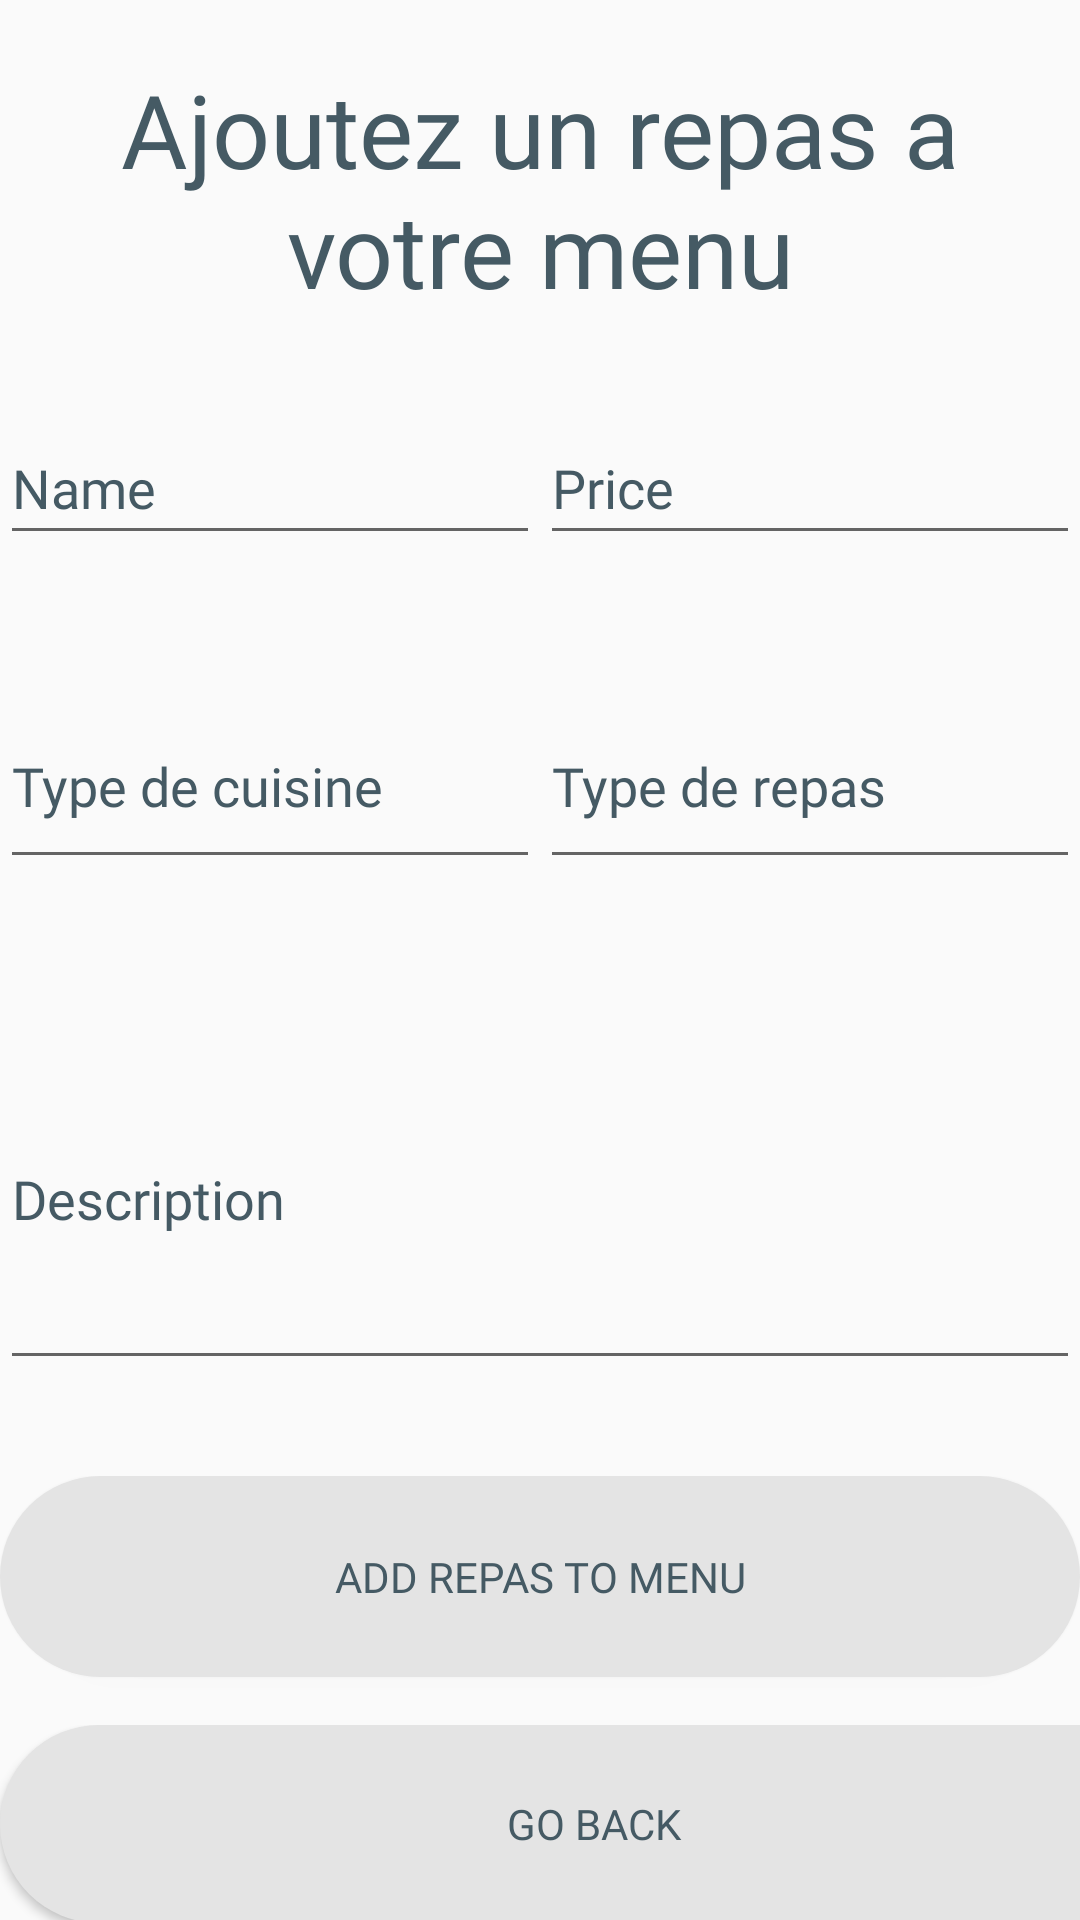

Here is an Android app screen rendered from its layout file. Give the layout XML and the strings, colors and styles it references.
<!-- AndroidManifest.xml: application theme Theme.ApplicationCuisiner -->
<!-- res/layout/activity_cuisinier_add_to_menu.xml -->
<?xml version="1.0" encoding="utf-8"?>
<androidx.constraintlayout.widget.ConstraintLayout xmlns:android="http://schemas.android.com/apk/res/android"
    xmlns:app="http://schemas.android.com/apk/res-auto"
    xmlns:tools="http://schemas.android.com/tools"
    android:layout_width="match_parent"
    android:layout_height="match_parent">

    <LinearLayout
        android:layout_width="match_parent"
        android:layout_height="match_parent"
        android:orientation="vertical">


        <TextView
            android:id="@+id/tv_addToMenu"
            android:layout_width="match_parent"
            android:layout_height="126dp"
            android:fontFamily="@font/k2d_medium"
            android:gravity="center"
            android:text="Ajoutez un repas a votre menu"
            android:textColor="@color/textBlue"
            android:textSize="34sp" />

        <LinearLayout
            android:layout_width="match_parent"
            android:layout_height="wrap_content"
            android:orientation="horizontal">

            <EditText
                android:id="@+id/et_foodName"
                android:layout_width="wrap_content"
                android:layout_height="match_parent"
                android:layout_marginTop="11dp"
                android:layout_marginBottom="13dp"
                android:layout_weight="1"

                android:ems="10"
                android:fontFamily="@font/k2d_medium"
                android:hint="Name"
                android:inputType="textPersonName"
                android:minHeight="48dp"
                android:textColor="@color/textBlue"
                android:textColorHint="@color/textBlue" />

            <EditText
                android:id="@+id/et_foodPrice"
                android:layout_width="wrap_content"
                android:layout_height="match_parent"
                android:layout_marginTop="11dp"
                android:layout_marginBottom="13dp"
                android:layout_weight="1"

                android:ems="10"
                android:fontFamily="@font/k2d_medium"
                android:hint="Price"
                android:inputType="numberDecimal"
                android:minHeight="48dp"
                android:textColor="@color/textBlue"
                android:textColorHint="@color/textBlue" />
        </LinearLayout>

        <LinearLayout
            android:layout_width="match_parent"
            android:layout_height="wrap_content"
            android:orientation="horizontal">

            <TextView
                android:id="@+id/tv_noFoodName"
                android:layout_width="wrap_content"
                android:layout_height="wrap_content"
                android:layout_weight="1"
                android:fontFamily="@font/k2d_medium"
                android:textColor="@color/errorRed" />

            <TextView
                android:id="@+id/tv_noFoodPrice"
                android:layout_width="wrap_content"
                android:layout_height="wrap_content"
                android:layout_weight="1"
                android:fontFamily="@font/k2d_medium"
                android:textColor="@color/errorRed" />
        </LinearLayout>

        <LinearLayout
            android:layout_width="match_parent"
            android:layout_height="wrap_content"
            android:orientation="horizontal">

            <EditText
                android:id="@+id/et_typeOfCuisine"
                android:layout_width="wrap_content"
                android:layout_height="65dp"
                android:layout_marginTop="11dp"
                android:layout_marginBottom="13dp"
                android:layout_weight="1"

                android:ems="10"
                android:fontFamily="@font/k2d_medium"
                android:hint="Type de cuisine"
                android:inputType="textPersonName"
                android:minHeight="48dp"
                android:textColor="@color/textBlue"
                android:textColorHint="@color/textBlue" />

            <EditText
                android:id="@+id/et_typeOfRepas"
                android:layout_width="wrap_content"
                android:layout_height="match_parent"
                android:layout_marginTop="11dp"
                android:layout_marginBottom="13dp"
                android:layout_weight="1"

                android:ems="10"
                android:fontFamily="@font/k2d_medium"
                android:hint="Type de repas"
                android:inputType="textPersonName"
                android:minHeight="48dp"
                android:textColor="@color/textBlue"
                android:textColorHint="@color/textBlue" />

        </LinearLayout>

        <LinearLayout
            android:layout_width="match_parent"
            android:layout_height="wrap_content"
            android:orientation="horizontal">

            <TextView
                android:id="@+id/tv_noFoodCuisine"
                android:layout_width="wrap_content"
                android:layout_height="wrap_content"
                android:layout_weight="1"
                android:text=""
                android:fontFamily="@font/k2d_medium"
                android:textColor="@color/errorRed" />

            <TextView
                android:id="@+id/tv_noFoodRepas"
                android:layout_width="wrap_content"
                android:layout_height="wrap_content"
                android:layout_weight="1"
                android:text=""
                android:fontFamily="@font/k2d_medium"
                android:textColor="@color/errorRed" />
        </LinearLayout>

        <EditText
            android:id="@+id/et_foodDescription"
            android:layout_width="match_parent"
            android:layout_height="124dp"
            android:layout_marginTop="11dp"
            android:layout_marginBottom="13dp"

            android:ems="10"
            android:fontFamily="@font/k2d_medium"
            android:hint="Description"
            android:inputType="textPersonName"
            android:minHeight="48dp"
            android:textColor="@color/textBlue"
            android:textColorHint="@color/textBlue" />

        <TextView
            android:id="@+id/tv_noFoodDescription"
            android:layout_width="match_parent"
            android:layout_height="wrap_content"
            android:fontFamily="@font/k2d_medium"
            android:text=""
            android:textColor="@color/errorRed" />

        <LinearLayout
            android:layout_width="match_parent"
            android:layout_height="83dp"
            android:orientation="horizontal">

            <Space
                android:layout_width="wrap_content"
                android:layout_height="wrap_content"
                android:layout_weight="1" />

            <Button
                android:id="@+id/btn_addFoodToDatabase"
                android:layout_width="match_parent"
                android:layout_height="67dp"
                android:background="@drawable/rounded_btn"
                android:fontFamily="@font/k2d_medium"
                android:onClick="onClientSignUp"
                android:text="Add Repas to Menu"
                android:textColor="@color/textBlue" />

            <Space
                android:layout_width="wrap_content"
                android:layout_height="wrap_content"
                android:layout_weight="1" />

        </LinearLayout>

        <LinearLayout
            android:layout_width="wrap_content"
            android:layout_height="wrap_content"
            android:orientation="horizontal">

            <Space
                android:layout_width="wrap_content"
                android:layout_height="wrap_content"
                android:layout_weight="1" />

            <Button
                android:id="@+id/btn_goBack01"
                android:layout_width="413dp"
                android:layout_height="66dp"
                android:layout_weight="1"
                android:background="@drawable/rounded_btn"
                android:fontFamily="@font/k2d_medium"
                android:onClick="onGoBack01"
                android:text="Go Back"
                android:textColor="@color/textBlue" />

            <Space
                android:layout_width="wrap_content"
                android:layout_height="wrap_content"
                android:layout_weight="1" />
        </LinearLayout>

        <TextView
            android:id="@+id/tv_repasAdded"
            android:layout_width="match_parent"
            android:layout_height="match_parent"
            android:fontFamily="@font/k2d_medium"
            android:gravity="center"
            android:textColor="@color/textBlue"
            android:textSize="24sp" />

    </LinearLayout>

</androidx.constraintlayout.widget.ConstraintLayout>
<!-- resources referenced by this layout -->
<resources>
  <color name="errorRed">#B33E2E</color>
  <color name="textBlue">#455A64</color>
  <!-- drawable rounded_btn (drawable) -->
  <?xml version="1.0" encoding="utf-8"?>
  <shape xmlns:android="http://schemas.android.com/apk/res/android">
      <corners  android:radius="50dp"/>
      <solid
          android:color="#E4E4E4"/>
  </shape>
  <style name="Theme.ApplicationCuisiner" parent="Theme.AppCompat.Light.NoActionBar">
          
          <item name="colorPrimary">@color/purple_500</item>
          <item name="colorPrimaryVariant">@color/purple_700</item>
          <item name="colorOnPrimary">@color/white</item>
          
          <item name="colorSecondary">@color/teal_200</item>
          <item name="colorSecondaryVariant">@color/teal_700</item>
          <item name="colorOnSecondary">@color/black</item>
          
          <item name="android:statusBarColor">?attr/colorPrimaryVariant</item>
          
      </style>
  <color name="purple_500">#FF6200EE</color>
  <color name="purple_700">#FF3700B3</color>
  <color name="white">#FFFFFFFF</color>
  <color name="teal_200">#FF03DAC5</color>
  <color name="teal_700">#FF018786</color>
  <color name="black">#FF000000</color>
</resources>
